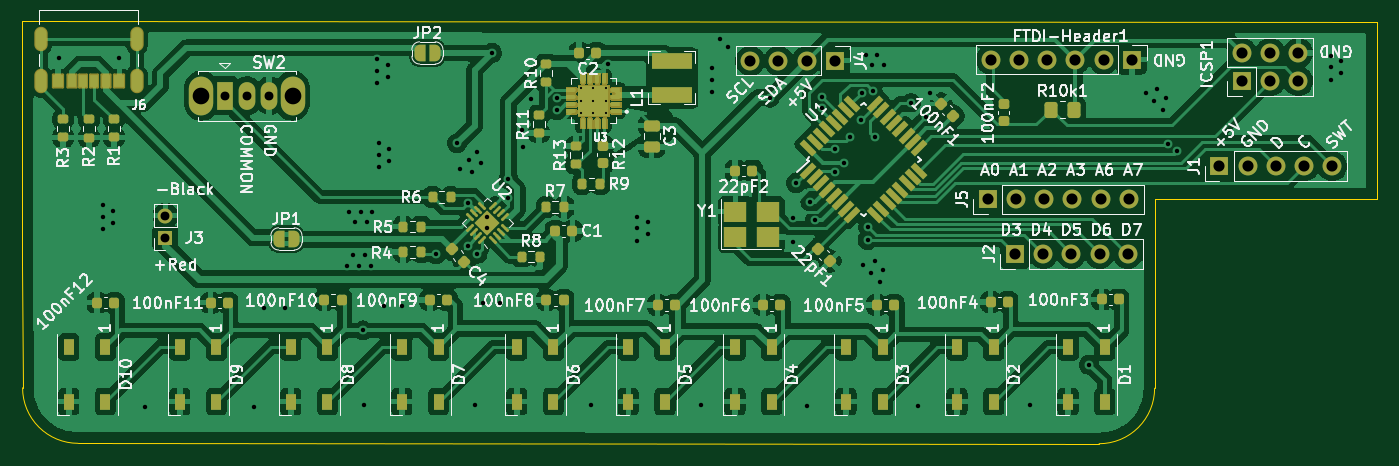
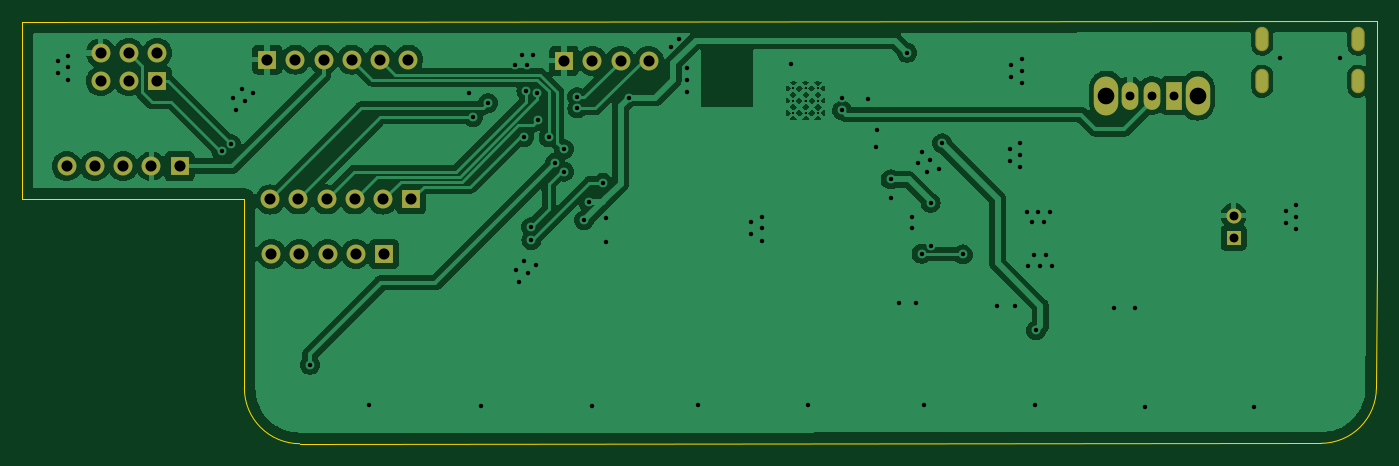
Circuit board: 11 layer files. Board 122.0 x 38.1 mm.
- bottom_copper: winston-pomodoro-timer-B_Cu.gbr (114203 bytes)
- bottom_mask: winston-pomodoro-timer-B_Mask.gbr (2028 bytes)
- paste: winston-pomodoro-timer-B_Paste.gbr (467 bytes)
- bottom_silk: winston-pomodoro-timer-B_Silkscreen.gbr (468 bytes)
- outline: winston-pomodoro-timer-Edge_Cuts.gbr (1001 bytes)
- top_copper: winston-pomodoro-timer-F_Cu.gbr (274812 bytes)
- top_mask: winston-pomodoro-timer-F_Mask.gbr (62789 bytes)
- paste: winston-pomodoro-timer-F_Paste.gbr (61124 bytes)
- top_silk: winston-pomodoro-timer-F_Silkscreen.gbr (147158 bytes)
- drill: winston-pomodoro-timer-NPTH.drl (267 bytes)
- drill: winston-pomodoro-timer-PTH.drl (3427 bytes)

=== bottom_copper: winston-pomodoro-timer-B_Cu.gbr (114203 bytes, source omitted) ===
=== bottom_mask: winston-pomodoro-timer-B_Mask.gbr ===
%TF.GenerationSoftware,KiCad,Pcbnew,7.0.10*%
%TF.CreationDate,2024-11-03T00:15:00-07:00*%
%TF.ProjectId,winston-pomodoro-timer,77696e73-746f-46e2-9d70-6f6d6f646f72,rev?*%
%TF.SameCoordinates,Original*%
%TF.FileFunction,Soldermask,Bot*%
%TF.FilePolarity,Negative*%
%FSLAX46Y46*%
G04 Gerber Fmt 4.6, Leading zero omitted, Abs format (unit mm)*
G04 Created by KiCad (PCBNEW 7.0.10) date 2024-11-03 00:15:00*
%MOMM*%
%LPD*%
G01*
G04 APERTURE LIST*
%ADD10R,1.700000X1.700000*%
%ADD11O,1.700000X1.700000*%
%ADD12O,2.200000X3.500000*%
%ADD13R,1.500000X2.500000*%
%ADD14O,1.500000X2.500000*%
%ADD15R,1.350000X1.350000*%
%ADD16O,1.350000X1.350000*%
%ADD17O,1.204000X2.204000*%
G04 APERTURE END LIST*
D10*
%TO.C,J1*%
X225840000Y-75000000D03*
D11*
X228380000Y-75000000D03*
X230920000Y-75000000D03*
X233460000Y-75000000D03*
X236000000Y-75000000D03*
%TD*%
D12*
%TO.C,SW2*%
X134150000Y-68650000D03*
X142350000Y-68650000D03*
D13*
X136250000Y-68650000D03*
D14*
X138250000Y-68650000D03*
X140250000Y-68650000D03*
%TD*%
D15*
%TO.C,J3*%
X130900000Y-81450000D03*
D16*
X130900000Y-79450000D03*
%TD*%
D10*
%TO.C,ICSP1*%
X227860000Y-67340000D03*
D11*
X227860000Y-64800000D03*
X230400000Y-67340000D03*
X230400000Y-64800000D03*
X232940000Y-67340000D03*
X232940000Y-64800000D03*
%TD*%
D10*
%TO.C,J5*%
X204980000Y-78000000D03*
D11*
X207520000Y-78000000D03*
X210060000Y-78000000D03*
X212600000Y-78000000D03*
X215140000Y-78000000D03*
X217680000Y-78000000D03*
%TD*%
D10*
%TO.C,J2*%
X207425000Y-82900000D03*
D11*
X209965000Y-82900000D03*
X212505000Y-82900000D03*
X215045000Y-82900000D03*
X217585000Y-82900000D03*
%TD*%
D10*
%TO.C,FTDI-Header1*%
X217940000Y-65400000D03*
D11*
X215400000Y-65400000D03*
X212860000Y-65400000D03*
X210320000Y-65400000D03*
X207780000Y-65400000D03*
X205240000Y-65400000D03*
%TD*%
D10*
%TO.C,J4*%
X191200000Y-65500000D03*
D11*
X188660000Y-65500000D03*
X186120000Y-65500000D03*
X183580000Y-65500000D03*
%TD*%
D17*
%TO.C,J6*%
X128320000Y-67350000D03*
X119680000Y-67350000D03*
X128320000Y-63550000D03*
X119680000Y-63550000D03*
%TD*%
M02*

=== paste: winston-pomodoro-timer-B_Paste.gbr ===
%TF.GenerationSoftware,KiCad,Pcbnew,7.0.10*%
%TF.CreationDate,2024-11-03T00:15:00-07:00*%
%TF.ProjectId,winston-pomodoro-timer,77696e73-746f-46e2-9d70-6f6d6f646f72,rev?*%
%TF.SameCoordinates,Original*%
%TF.FileFunction,Paste,Bot*%
%TF.FilePolarity,Positive*%
%FSLAX46Y46*%
G04 Gerber Fmt 4.6, Leading zero omitted, Abs format (unit mm)*
G04 Created by KiCad (PCBNEW 7.0.10) date 2024-11-03 00:15:00*
%MOMM*%
%LPD*%
G01*
G04 APERTURE LIST*
G04 APERTURE END LIST*
M02*

=== bottom_silk: winston-pomodoro-timer-B_Silkscreen.gbr ===
%TF.GenerationSoftware,KiCad,Pcbnew,7.0.10*%
%TF.CreationDate,2024-11-03T00:15:00-07:00*%
%TF.ProjectId,winston-pomodoro-timer,77696e73-746f-46e2-9d70-6f6d6f646f72,rev?*%
%TF.SameCoordinates,Original*%
%TF.FileFunction,Legend,Bot*%
%TF.FilePolarity,Positive*%
%FSLAX46Y46*%
G04 Gerber Fmt 4.6, Leading zero omitted, Abs format (unit mm)*
G04 Created by KiCad (PCBNEW 7.0.10) date 2024-11-03 00:15:00*
%MOMM*%
%LPD*%
G01*
G04 APERTURE LIST*
G04 APERTURE END LIST*
M02*

=== outline: winston-pomodoro-timer-Edge_Cuts.gbr ===
%TF.GenerationSoftware,KiCad,Pcbnew,7.0.10*%
%TF.CreationDate,2024-11-03T00:15:00-07:00*%
%TF.ProjectId,winston-pomodoro-timer,77696e73-746f-46e2-9d70-6f6d6f646f72,rev?*%
%TF.SameCoordinates,Original*%
%TF.FileFunction,Profile,NP*%
%FSLAX46Y46*%
G04 Gerber Fmt 4.6, Leading zero omitted, Abs format (unit mm)*
G04 Created by KiCad (PCBNEW 7.0.10) date 2024-11-03 00:15:00*
%MOMM*%
%LPD*%
G01*
G04 APERTURE LIST*
%TA.AperFunction,Profile*%
%ADD10C,0.100000*%
%TD*%
G04 APERTURE END LIST*
D10*
X220000002Y-95000000D02*
X220000000Y-78000000D01*
X240000000Y-62000000D02*
X118000000Y-61950000D01*
X240000000Y-78000000D02*
X240000000Y-62000000D01*
X214999999Y-100000002D02*
G75*
G03*
X220000002Y-95000000I1J5000002D01*
G01*
X220000000Y-78000000D02*
X240000000Y-78000000D01*
X118000000Y-83950000D02*
X118035535Y-94964465D01*
X118035533Y-94964465D02*
G75*
G03*
X123035534Y-99964467I4999967J-35D01*
G01*
X123035534Y-99964467D02*
X214999999Y-100000000D01*
X118000000Y-61950000D02*
X118000000Y-83950000D01*
M02*

=== top_copper: winston-pomodoro-timer-F_Cu.gbr (274812 bytes, source omitted) ===
=== top_mask: winston-pomodoro-timer-F_Mask.gbr (62789 bytes, source omitted) ===
=== paste: winston-pomodoro-timer-F_Paste.gbr (61124 bytes, source omitted) ===
=== top_silk: winston-pomodoro-timer-F_Silkscreen.gbr (147158 bytes, source omitted) ===
=== drill: winston-pomodoro-timer-NPTH.drl ===
M48
; DRILL file {KiCad 7.0.10} date Sun Nov  3 00:15:22 2024
; FORMAT={-:-/ absolute / inch / decimal}
; #@! TF.CreationDate,2024-11-03T00:15:22-07:00
; #@! TF.GenerationSoftware,Kicad,Pcbnew,7.0.10
; #@! TF.FileFunction,NonPlated,1,2,NPTH
FMAT,2
INCH
%
G90
G05
M30

=== drill: winston-pomodoro-timer-PTH.drl ===
M48
; DRILL file {KiCad 7.0.10} date Sun Nov  3 00:15:22 2024
; FORMAT={-:-/ absolute / inch / decimal}
; #@! TF.CreationDate,2024-11-03T00:15:22-07:00
; #@! TF.GenerationSoftware,Kicad,Pcbnew,7.0.10
; #@! TF.FileFunction,Plated,1,2,PTH
FMAT,2
INCH
; #@! TA.AperFunction,Plated,PTH,ComponentDrill
T1C0.0079
; #@! TA.AperFunction,Plated,PTH,ViaDrill
T2C0.0157
; #@! TA.AperFunction,Plated,PTH,ComponentDrill
T3C0.0197
; #@! TA.AperFunction,Plated,PTH,ComponentDrill
T4C0.0315
; #@! TA.AperFunction,Plated,PTH,ComponentDrill
T5C0.0394
; #@! TA.AperFunction,Plated,PTH,ComponentDrill
T6C0.0591
%
G90
G05
T1
X6.628Y-2.6772
X6.628Y-2.7205
X6.628Y-2.7638
X6.6713Y-2.6772
X6.6713Y-2.7205
X6.6713Y-2.7638
X6.7146Y-2.6772
X6.7146Y-2.7205
X6.7146Y-2.7638
T2
X4.7756Y-2.5709
X4.9311Y-3.0906
X4.9311Y-3.1319
X4.9311Y-3.1752
X4.9685Y-3.1102
X4.9685Y-3.1535
X4.9882Y-2.5689
X5.0827Y-3.8071
X5.4685Y-3.8071
X5.5039Y-3.4547
X5.5768Y-3.4547
X5.7992Y-3.3051
X5.8031Y-3.1142
X5.8189Y-3.2677
X5.8248Y-3.1516
X5.8406Y-3.3051
X5.8465Y-3.1142
X5.8543Y-3.5354
X5.8583Y-3.7992
X5.8622Y-3.2677
X5.8681Y-3.1516
X5.8839Y-3.3051
X5.8878Y-3.1142
X5.9055Y-2.5728
X5.9055Y-2.6142
X5.9055Y-2.6575
X5.9094Y-2.872
X5.9094Y-2.9134
X5.9094Y-2.9567
X5.9272Y-3.4469
X5.9429Y-2.5925
X5.9429Y-2.6358
X5.9469Y-2.8917
X5.9469Y-2.935
X5.9921Y-3.4488
X6.1142Y-3.2657
X6.187Y-2.872
X6.1993Y-2.9624
X6.2264Y-3.2343
X6.2283Y-3.0827
X6.2299Y-2.9318
X6.241Y-2.9735
X6.252Y-3.7992
X6.2591Y-2.9025
X6.2598Y-3.2638
X6.2717Y-2.9429
X6.2815Y-3.439
X6.2953Y-3.1339
X6.2953Y-3.1713
X6.311Y-2.5512
X6.3406Y-3.439
X6.3681Y-3.0669
X6.3698Y-3.0
X6.4193Y-2.8248
X6.4213Y-2.8858
X6.4508Y-2.7146
X6.5418Y-2.755
X6.5439Y-2.7107
X6.6614Y-3.7992
X6.7224Y-2.5906
X6.8268Y-3.1319
X6.8268Y-3.1732
X6.8268Y-3.2165
X6.8642Y-3.1516
X6.8642Y-3.1949
X7.0512Y-3.7992
X7.0925Y-2.6043
X7.0925Y-2.6457
X7.0925Y-2.689
X7.119Y-2.5009
X7.1496Y-2.5315
X7.2965Y-2.7098
X7.378Y-3.1378
X7.378Y-3.2205
X7.3906Y-3.0126
X7.4291Y-3.8031
X7.4409Y-3.0787
X7.4567Y-3.1447
X7.4803Y-2.748
X7.4812Y-2.7087
X7.5276Y-2.8932
X7.5276Y-2.9724
X7.5591Y-2.9409
X7.5827Y-2.8504
X7.6194Y-2.7908
X7.622Y-2.6929
X7.6278Y-3.3028
X7.6378Y-2.5591
X7.6437Y-3.2146
X7.6457Y-3.1693
X7.6571Y-3.332
X7.6575Y-2.5945
X7.6614Y-2.685
X7.6682Y-3.2902
X7.6693Y-2.8504
X7.6772Y-2.5591
X7.6877Y-3.3626
X7.6988Y-3.3209
X7.7008Y-2.5945
X7.7972Y-2.7293
X7.8228Y-3.8031
X7.8504Y-2.7795
X7.8661Y-2.6949
X8.2205Y-3.7992
X8.4291Y-3.6575
X8.6298Y-2.6925
X8.659Y-2.7218
X8.6702Y-2.68
X8.6897Y-2.7524
X8.7008Y-2.7106
X8.7087Y-2.875
X8.742Y-2.8986
X9.2854Y-2.561
X9.2854Y-2.6024
X9.2854Y-2.6457
X9.3228Y-2.5807
X9.3228Y-2.624
T4
X5.1535Y-3.128
X5.1535Y-3.2067
X5.3642Y-2.7028
X5.4429Y-2.7028
X5.5217Y-2.7028
T5
X7.2276Y-2.5787
X7.3276Y-2.5787
X7.4276Y-2.5787
X7.5276Y-2.5787
X8.0701Y-3.0709
X8.0803Y-2.5748
X8.1663Y-3.2638
X8.1701Y-3.0709
X8.1803Y-2.5748
X8.2663Y-3.2638
X8.2701Y-3.0709
X8.2803Y-2.5748
X8.3663Y-3.2638
X8.3701Y-3.0709
X8.3803Y-2.5748
X8.4663Y-3.2638
X8.4701Y-3.0709
X8.4803Y-2.5748
X8.5663Y-3.2638
X8.5701Y-3.0709
X8.5803Y-2.5748
X8.8913Y-2.9528
X8.9709Y-2.5512
X8.9709Y-2.6512
X8.9913Y-2.9528
X9.0709Y-2.5512
X9.0709Y-2.6512
X9.0913Y-2.9528
X9.1709Y-2.5512
X9.1709Y-2.6512
X9.1913Y-2.9528
X9.2913Y-2.9528
T6
X5.2815Y-2.7028
X5.6043Y-2.7028
T3
G00X4.7118Y-2.5157
M15
G01X4.7118Y-2.4882
M16
G05
G00X4.7118Y-2.6654
M15
G01X4.7118Y-2.6378
M16
G05
G00X5.052Y-2.5157
M15
G01X5.052Y-2.4882
M16
G05
G00X5.052Y-2.6654
M15
G01X5.052Y-2.6378
M16
G05
M30

